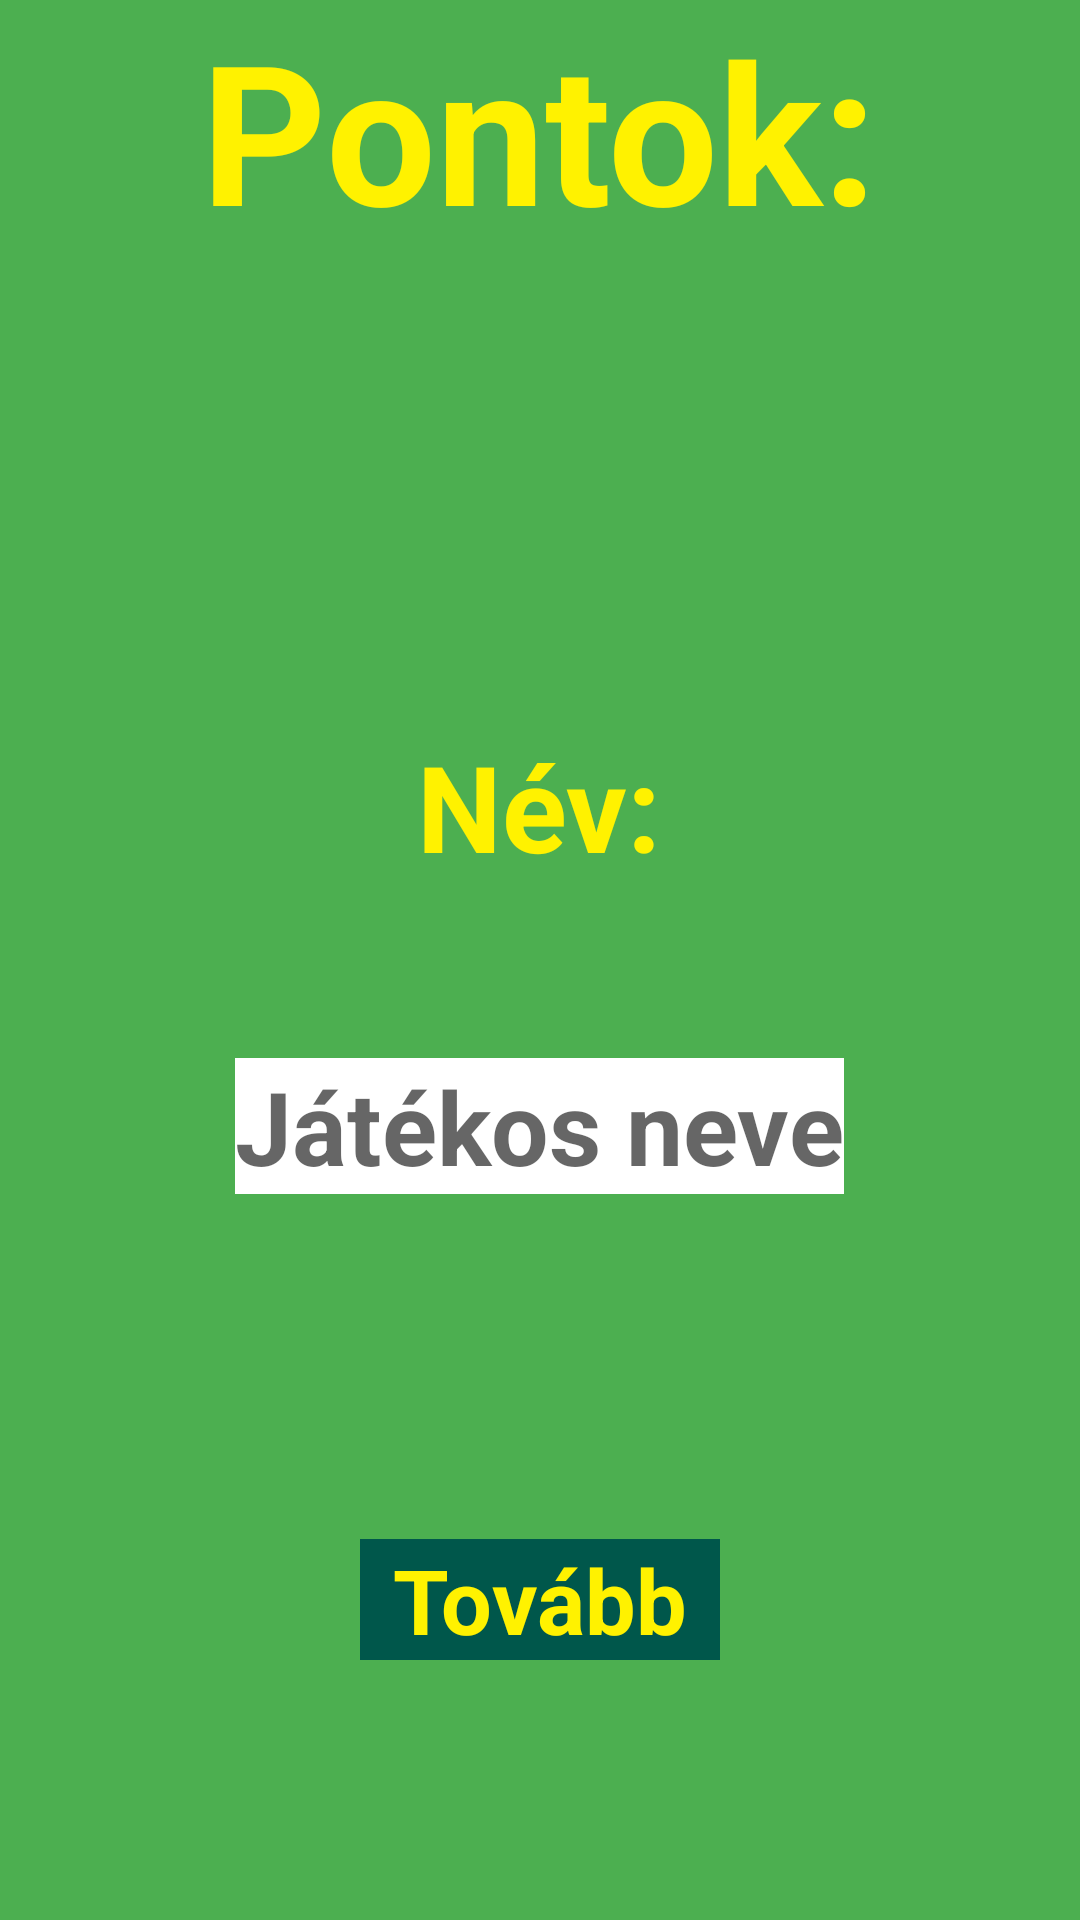

This screen was rendered from an Android layout file. Write that file and the resources it references.
<!-- AndroidManifest.xml: application theme AppTheme -->
<!-- res/layout/activity_end_game.xml -->
<?xml version="1.0" encoding="utf-8"?>
<LinearLayout
    xmlns:android="http://schemas.android.com/apk/res/android"
    android:layout_height="match_parent"
    android:layout_width="match_parent"
    android:weightSum="3"
    android:orientation="vertical">
    <LinearLayout
        android:layout_width="wrap_content"
        android:layout_height="0dp"
        android:layout_weight="1"
        android:orientation="vertical"
        android:layout_gravity="center">
        <TextView
            android:textStyle="bold"
            android:layout_width="wrap_content"
            android:layout_height="wrap_content"
            android:text="@string/score"
            android:textSize="65sp"/>
        <TextView
            android:id="@+id/scoreText"
            android:layout_gravity="center"
            android:textStyle="bold"
            android:layout_width="wrap_content"
            android:layout_height="wrap_content"
            android:textSize="65sp"/>
    </LinearLayout>
    <LinearLayout
        android:weightSum="2"
        android:layout_width="match_parent"
        android:layout_height="0dp"
        android:layout_weight="1"
        android:orientation="vertical">
        <LinearLayout
            android:layout_weight="1"
            android:layout_width="wrap_content"
            android:layout_height="wrap_content"
            android:orientation="vertical"
            android:layout_gravity="center"
            android:gravity="center">
            <TextView
                android:layout_width="match_parent"
                android:layout_height="wrap_content"
                android:text="@string/name"
                android:textSize="40sp"/>
        </LinearLayout>
        <LinearLayout
            android:layout_weight="1"
            android:layout_width="wrap_content"
            android:layout_height="wrap_content"
            android:orientation="vertical"
            android:layout_gravity="center"
            android:gravity="center">
            <EditText
                android:id="@+id/playerName"
                android:background="@color/white"
                android:textSize="34sp"
                android:layout_width="match_parent"
                android:layout_height="wrap_content"
                android:hint="@string/player_name"/>
        </LinearLayout>
    </LinearLayout>

    <LinearLayout
        android:layout_width="match_parent"
        android:layout_height="0dp"
        android:layout_weight="1"
        android:gravity="center"
        android:weightSum="3">
        <LinearLayout
            android:layout_width="0dp"
            android:layout_height="match_parent"
            android:layout_weight="1">
        </LinearLayout>
        <LinearLayout
            android:layout_width="0dp"
            android:layout_height="match_parent"
            android:layout_weight="1">
            <Button
                android:id="@+id/nextBtn"
                android:layout_width="match_parent"
                android:layout_height="wrap_content"
                android:text="@string/next"
                android:layout_gravity="center"/>
        </LinearLayout>
        <LinearLayout
            android:layout_width="0dp"
            android:layout_height="match_parent"
            android:layout_weight="1">
        </LinearLayout>
    </LinearLayout>
</LinearLayout>
<!-- resources referenced by this layout -->
<resources>
  <color name="white">#FFFFFF</color>
  <string name="name">Név:</string>
  <string name="next">Tovább</string>
  <string name="player_name">Játékos neve</string>
  <string name="score">Pontok: </string>
  <style name="AppTheme" parent="Theme.AppCompat.Light.DarkActionBar">
          
          <item name="colorPrimary">@color/green</item>
          <item name="colorPrimaryDark">@color/green</item>
          <item name="colorAccent">@color/green</item>
          <item name="android:windowBackground">@color/green</item>
          <item name="android:textColor">@color/yellow</item>
          <item name="android:buttonStyle">@style/buttonStyle</item>
          <item name="android:textStyle">bold</item>
      </style>
  <color name="green">#4CAF50</color>
  <color name="yellow">#FFF200</color>
  <style name="buttonStyle">
          <item name="android:background">@color/darkgreen</item>
          <item name="android:gravity">center</item>
          <item name="android:textSize">30sp</item>
      </style>
  <color name="darkgreen">#00574B</color>
</resources>
